pico-8 play session: hold ← + tap ❎

[t = 4 s] hold ← ~4s, tap ❎ ~7×
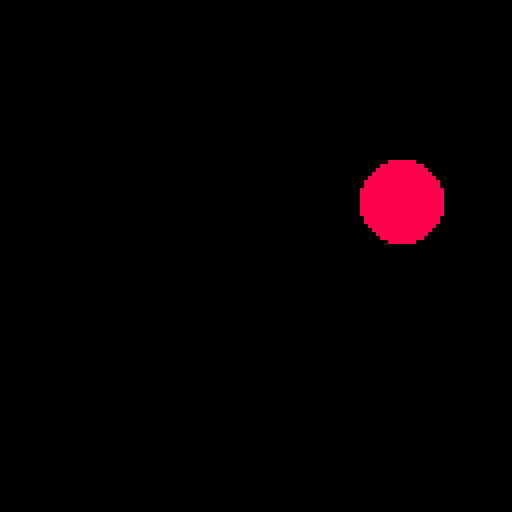
[t = 6 s] hold ← ~6s, tap ❎ ~10×
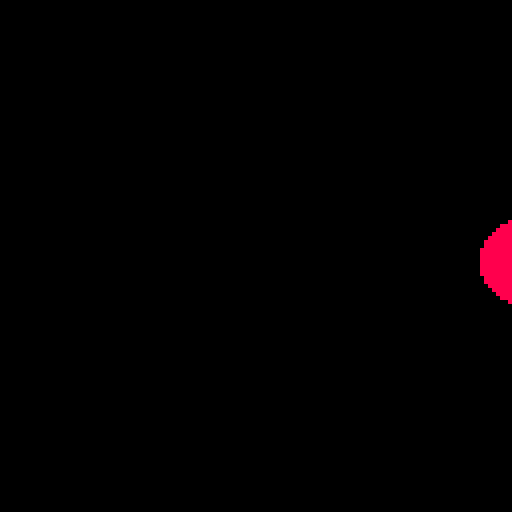
[t = 8 s] hold ← ~8s, tap ❎ ~14×
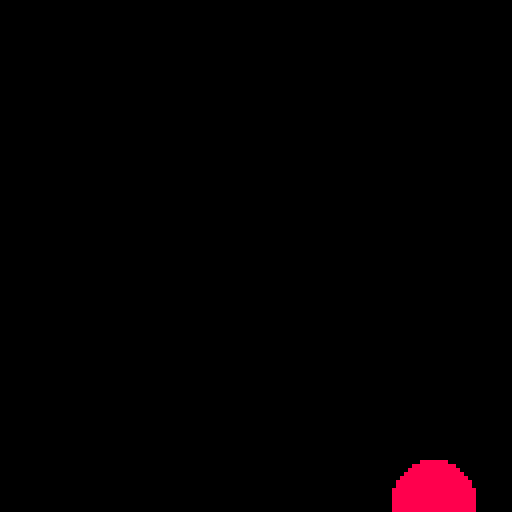

pico-8 cartridge
version 41
__lua__
function _init()

number_x = 0
number_y = 0
end



//demoman tutorial
-- _init() basically initialisation
-- _update() simulation , functionality
-- _draw() graphics.
-- _update60() 60fps simulation

function testfun(x, y)
-- for sum reason you can't
-- multiply x and y outside the 
-- print funtion.


-- think of a 2d graph
-- along the x-axis right is positive
-- along the y - up is positive
-- in a pico 8 graph?? x - axis isthe same
-- but y axis is inverted, down is pos
				

end

function _update()

				number_x += 2
				number_y += 1
				
				
				
					cls()
					
					circfill(number_x,number_y,10,8)
				
							if(number_x > 140) then
								number_x = 0
							end
							
							if (number_y > 140) then
								number_y = 0
							end
	
	end
	--prints how long the game has
	--been running
__gfx__
00000000000000000000000000000000000000000000000000000000000000000000000000000000000000000000000000000000000000000000000000000000
00000000000000000000000000000000000000000000000000000000000000000000000000000000000000000000000000000000000000000000000000000000
00700700000000000000000000000000000000000000000000000000000000000000000000000000000000000000000000000000000000000000000000000000
00077000000000000000000000000000000000000000000000000000000000000000000000000000000000000000000000000000000000000000000000000000
00077000000000000000000000000000000000000000000000000000000000000000000000000000000000000000000000000000000000000000000000000000
00700700000000000000000000000000000000000000000000000000000000000000000000000000000000000000000000000000000000000000000000000000
